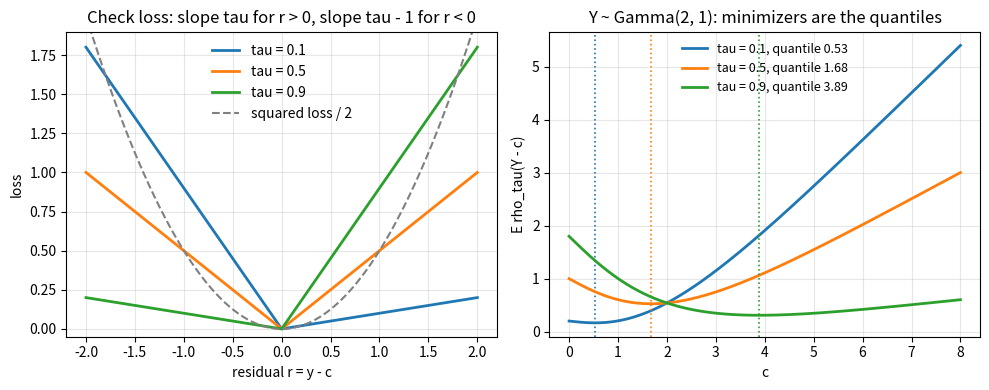

Reproduce this figure in Python.
"""The check loss rho_tau for several tau, and the expected check loss whose minimizer is the tau-quantile."""

import numpy as np
import matplotlib.pyplot as plt
from scipy import stats

r = np.linspace(-2, 2, 401)
fig, axes = plt.subplots(1, 2, figsize=(10, 4))
for i, tau in enumerate([0.1, 0.5, 0.9]):
    rho = r * (tau - (r < 0))
    axes[0].plot(r, rho, color=f"C{i}", lw=2, label=f"tau = {tau}")
axes[0].plot(r, r ** 2 / 2, color="gray", ls="--", lw=1.5, label="squared loss / 2")
axes[0].set_xlabel("residual r = y - c")
axes[0].set_ylabel("loss")
axes[0].set_title("Check loss: slope tau for r > 0, slope tau - 1 for r < 0")
axes[0].set_ylim(-0.05, 1.9)
axes[0].legend(frameon=False)
axes[0].grid(alpha=0.3)

# expected check loss for Y ~ Gamma(shape 2): minimized at the tau-quantile
y = stats.gamma(2)
c = np.linspace(0, 8, 400)
s = np.linspace(0, 25, 6001)
dens = y.pdf(s)
for i, tau in enumerate([0.1, 0.5, 0.9]):
    risk = [np.trapezoid((s - cc) * (tau - (s < cc)) * dens, s) for cc in c]
    q = y.ppf(tau)
    axes[1].plot(c, risk, color=f"C{i}", lw=2, label=f"tau = {tau}, quantile {q:.2f}")
    axes[1].axvline(q, color=f"C{i}", ls=":", lw=1.2)
axes[1].set_xlabel("c")
axes[1].set_ylabel("E rho_tau(Y - c)")
axes[1].set_title("Y ~ Gamma(2, 1): minimizers are the quantiles")
axes[1].legend(frameon=False, fontsize=9)
axes[1].grid(alpha=0.3)
fig.tight_layout()
